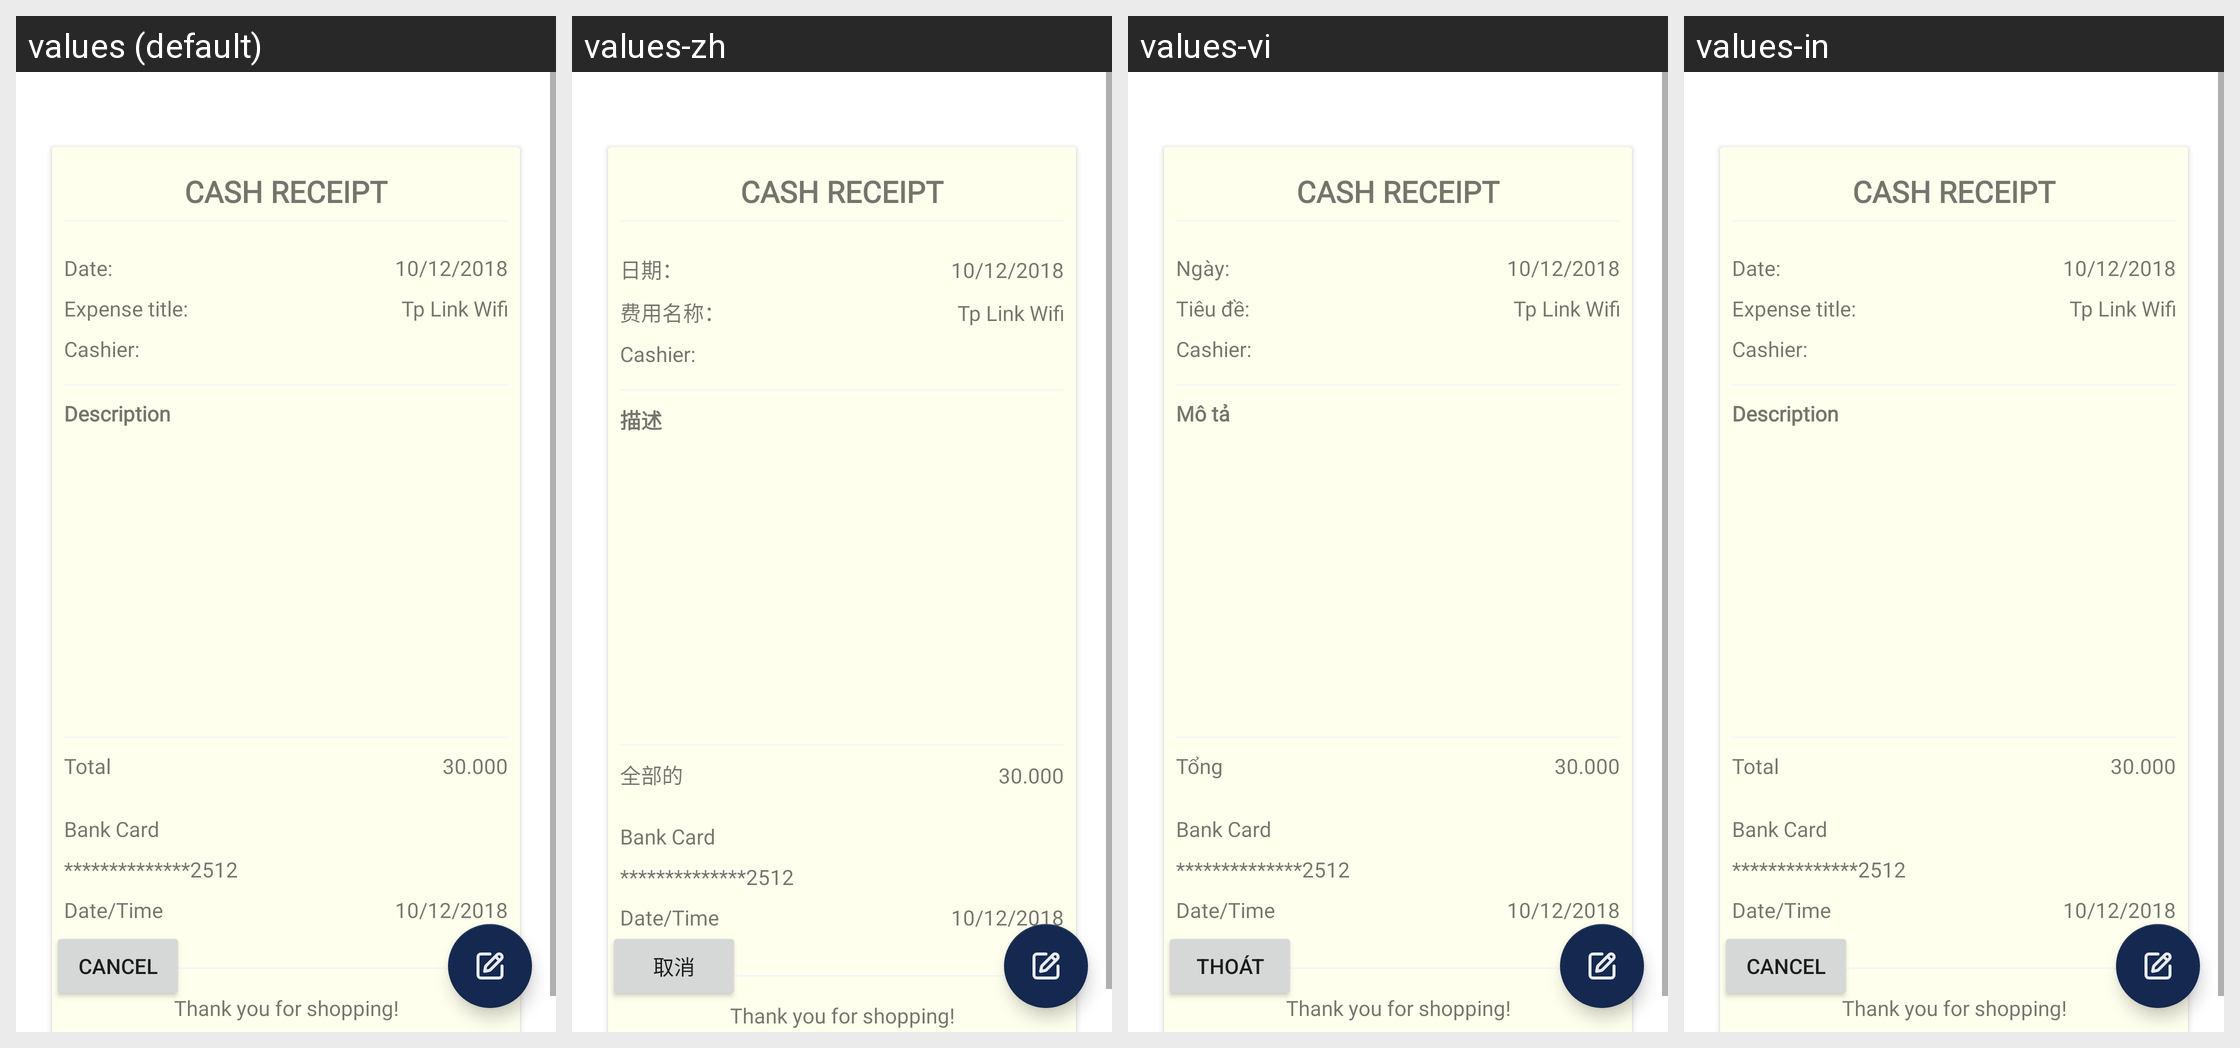

For this localized Android screen grid, give each drawn string resource with its value in every locale shown.
Android screen res/layout/fragment_receipt.xml rendered under 4 locales, left to right: values (default), values-zh, values-vi, values-in. Device: Nexus 5 (rendered at 1080×1920; each locale shown at half size, 540×960, under a caption strip naming it); theme Theme.MoneyManager.
Strings drawn on this screen, with the default value and each locale's value (text and hints the layout hard-codes, and strings that could not be matched under every locale, appear in the picture but are not listed):

exit
  values: Cancel
  values-zh: 取消
  values-vi: Thoát
  values-in: Cancel

date_2
  values: Date:
  values-zh: 日期：
  values-vi: Ngày:
  values-in: Date:

expense_title
  values: Expense title:
  values-zh: 费用名称：
  values-vi: Tiêu đề:
  values-in: Expense title:

description
  values: Description
  values-zh: 描述
  values-vi: Mô tả
  values-in: Description

total
  values: Total
  values-zh: 全部的
  values-vi: Tổng
  values-in: Total
